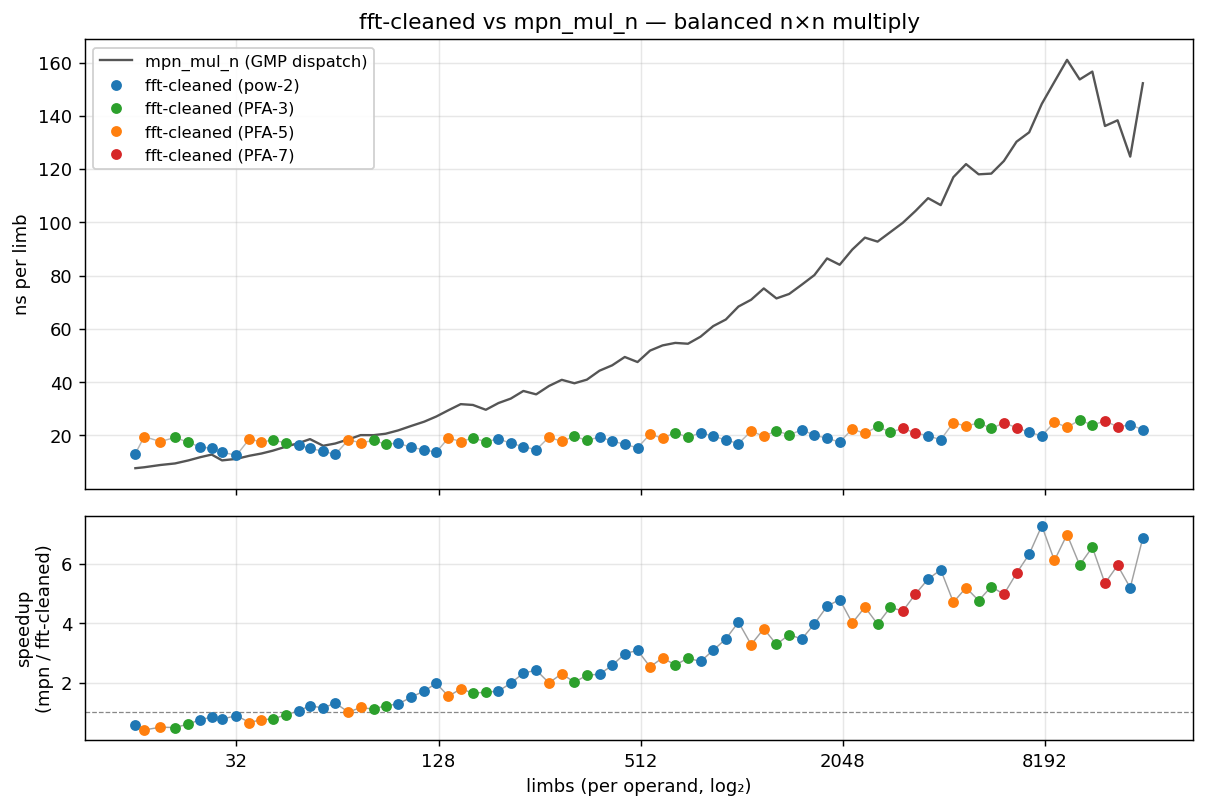

Source data for this figure (header and first rows):
limbs, fft_ns, fft_ns_per_limb, mpn_ns, mpn_ns_per_limb, fft_N, fft_M
16, 210.3, 13.14, 123.1, 7.696, 64, 1
17, 332.2, 19.54, 136.7, 8.041, 80, 5
19, 336.3, 17.7, 169.1, 8.898, 80, 5
21, 403.9, 19.23, 199.0, 9.477, 96, 3
23, 400.6, 17.42, 243.9, 10.6, 96, 3
25, 390.3, 15.61, 296.0, 11.84, 128, 1
27, 410.3, 15.2, 345.8, 12.81, 128, 1
29, 397.8, 13.72, 308.2, 10.63, 128, 1
32, 400.2, 12.51, 358.2, 11.19, 128, 1
35, 655.7, 18.73, 433.0, 12.37, 160, 5
38, 662.5, 17.43, 502.0, 13.21, 160, 5
41, 752.0, 18.34, 584.0, 14.24, 192, 3
45, 770.0, 17.11, 711.1, 15.8, 192, 3
49, 797.8, 16.28, 838.3, 17.11, 256, 1
53, 804.7, 15.18, 986.6, 18.61, 256, 1
58, 813.0, 14.02, 934.6, 16.11, 256, 1
63, 811.2, 12.88, 1069, 16.96, 256, 1
69, 1266, 18.35, 1278, 18.52, 320, 5
75, 1293, 17.24, 1508, 20.11, 320, 5
82, 1485, 18.11, 1648, 20.1, 384, 3
89, 1490, 16.74, 1836, 20.63, 384, 3
97, 1656, 17.07, 2122, 21.88, 512, 1
106, 1648, 15.55, 2495, 23.54, 512, 1
116, 1694, 14.6, 2919, 25.16, 512, 1
126, 1726, 13.7, 3414, 27.1, 512, 1
137, 2614, 19.08, 4037, 29.47, 640, 5
149, 2636, 17.69, 4730, 31.74, 640, 5
162, 3083, 19.03, 5093, 31.44, 768, 3
177, 3121, 17.63, 5244, 29.63, 768, 3
193, 3609, 18.7, 6205, 32.15, 1024, 1
210, 3579, 17.05, 7103, 33.82, 1024, 1
229, 3616, 15.79, 8403, 36.69, 1024, 1
250, 3655, 14.62, 8854, 35.42, 1024, 1
273, 5275, 19.32, 10530, 38.57, 1280, 5
298, 5288, 17.75, 12181, 40.88, 1280, 5
325, 6385, 19.65, 12862, 39.58, 1536, 3
354, 6429, 18.16, 14494, 40.94, 1536, 3
386, 7480, 19.38, 17101, 44.3, 2048, 1
421, 7553, 17.94, 19500, 46.32, 2048, 1
459, 7622, 16.61, 22697, 49.45, 2048, 1
501, 7706, 15.38, 23823, 47.55, 2048, 1
546, 11172, 20.46, 28311, 51.85, 2560, 5
595, 11275, 18.95, 32011, 53.8, 2560, 5
649, 13690, 21.09, 35525, 54.74, 3072, 3
708, 13628, 19.25, 38530, 54.42, 3072, 3
772, 16230, 21.02, 44072, 57.09, 4096, 1
842, 16610, 19.73, 51404, 61.05, 4096, 1
918, 16783, 18.28, 58312, 63.52, 4096, 1
1001, 16946, 16.93, 68457, 68.39, 4096, 1
1092, 23594, 21.61, 77476, 70.95, 5120, 5
1191, 23455, 19.69, 89552, 75.19, 5120, 5
1299, 28228, 21.73, 92805, 71.44, 6144, 3
1417, 28615, 20.19, 103599, 73.11, 6144, 3
1545, 34109, 22.08, 118332, 76.59, 8192, 1
1685, 33943, 20.14, 135144, 80.2, 8192, 1
1838, 34748, 18.91, 158912, 86.46, 8192, 1
2004, 35096, 17.51, 168490, 84.08, 8192, 1
2185, 48902, 22.38, 196175, 89.78, 10240, 5
2383, 49424, 20.74, 224628, 94.26, 10240, 5
2599, 60684, 23.35, 241107, 92.77, 12288, 3
... 21 more rows
